Image classification data set "Image_for_classification" (akellasrinivas/hypertensia on GitHub). Class labels (4): hypertensive retinopathy mask, hypertensive retinopathy pre-treatment, non hypertensive retinopathy, non hypertensive retinopathy pre-treatment.

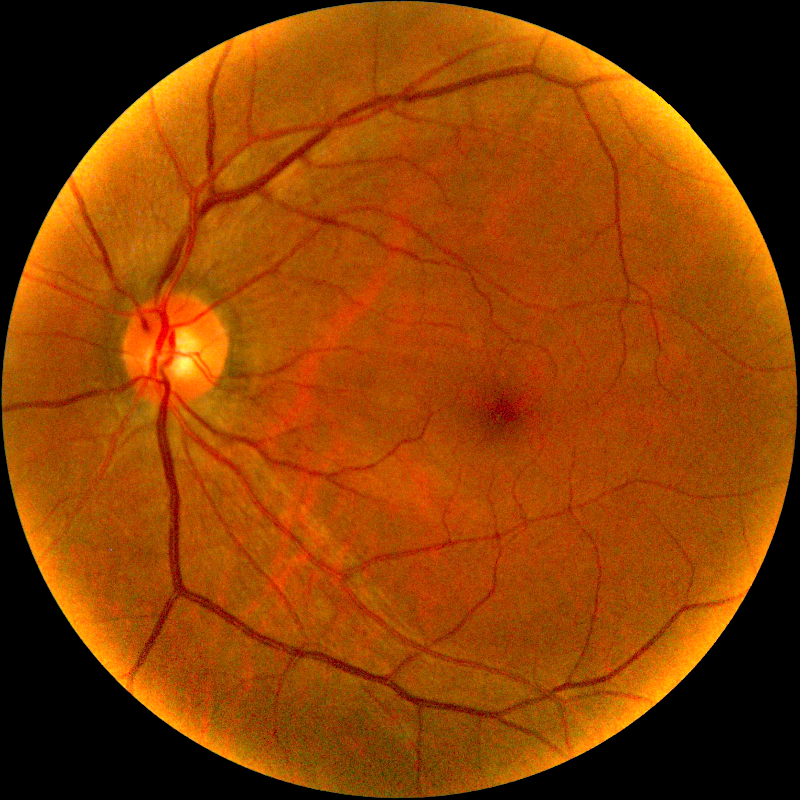
Label: non hypertensive retinopathy pre-treatment

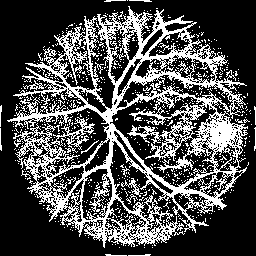
Label: hypertensive retinopathy mask

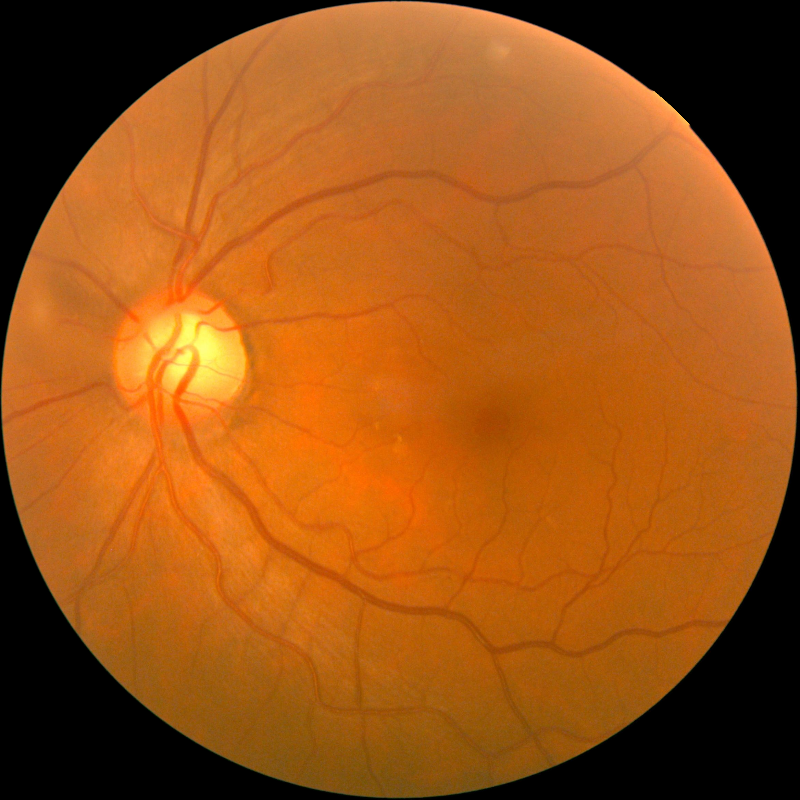
Label: non hypertensive retinopathy

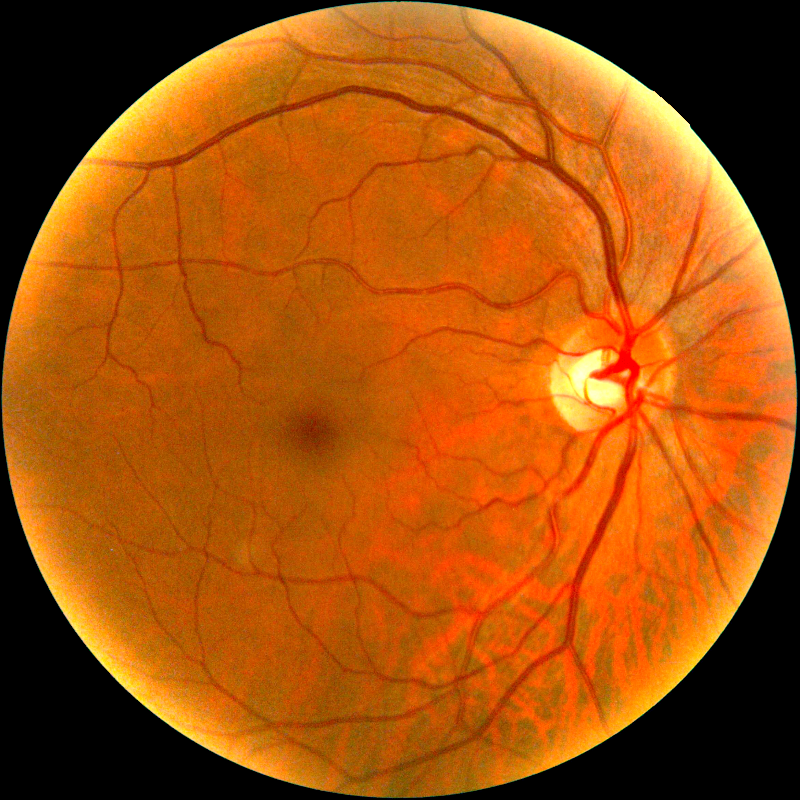
Label: hypertensive retinopathy pre-treatment

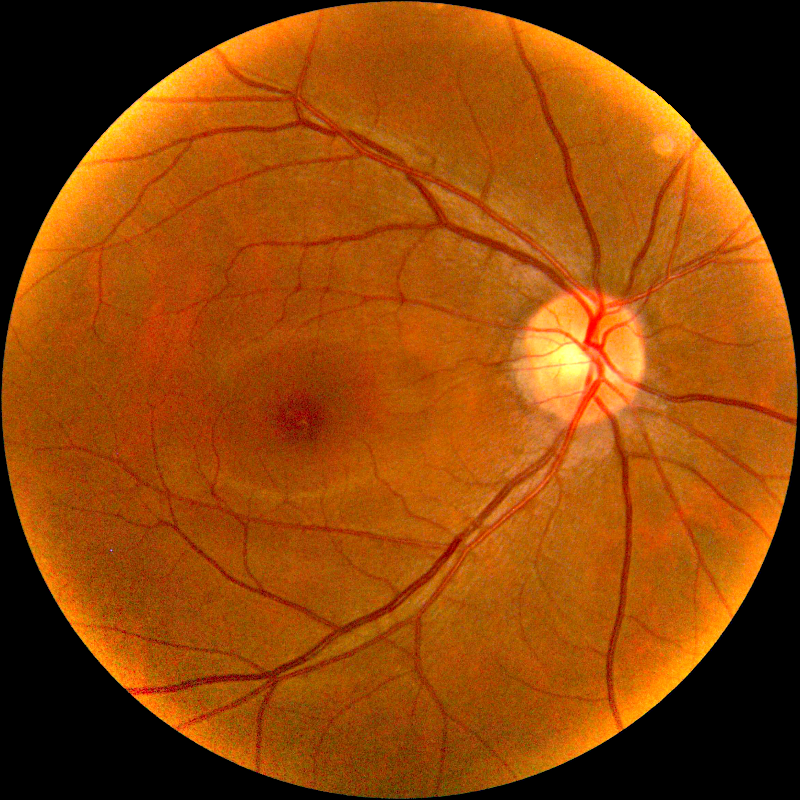
Label: non hypertensive retinopathy pre-treatment

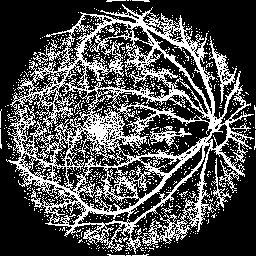
Label: hypertensive retinopathy mask
